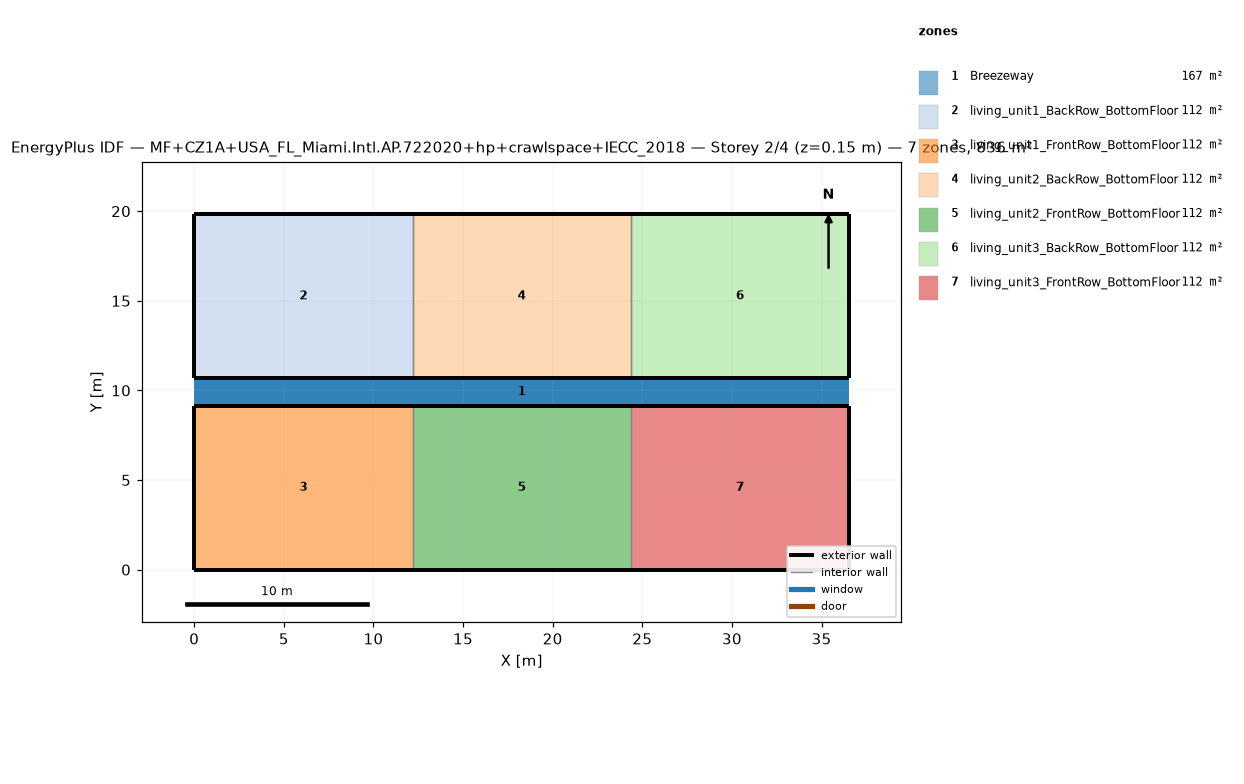
=== STOREY PLAN SPEC (per zone: floor XY polygon, exterior-wall plan segments, windows/doors) ===
zone 1: Breezeway  (167.0 m²)
  floor: (36.54, 9.16) (0.00, 9.16) (0.00, 10.68) (36.54, 10.68)
  floor: (36.54, 9.16) (0.00, 9.16) (0.00, 10.68) (36.54, 10.68)
  floor: (36.54, 9.16) (0.00, 9.16) (0.00, 10.68) (36.54, 10.68)
zone 2: living_unit1_BackRow_BottomFloor  (111.5 m²)
  floor: (12.18, 10.68) (0.00, 10.68) (0.00, 19.84) (12.18, 19.84)
  exterior wall: (0.00, 10.68) – (12.18, 10.68)  [12.2 m]
  exterior wall: (12.18, 19.84) – (0.00, 19.84)  [12.2 m]
  exterior wall: (0.00, 19.84) – (0.00, 10.68)  [9.2 m]
  interior walls: 1
zone 3: living_unit1_FrontRow_BottomFloor  (111.5 m²)
  floor: (12.18, 0.00) (0.00, 0.00) (0.00, 9.16) (12.18, 9.16)
  exterior wall: (0.00, 0.00) – (12.18, 0.00)  [12.2 m]
  exterior wall: (12.18, 9.16) – (0.00, 9.16)  [12.2 m]
  exterior wall: (0.00, 9.16) – (0.00, 0.00)  [9.2 m]
  interior walls: 1
zone 4: living_unit2_BackRow_BottomFloor  (111.5 m²)
  floor: (24.36, 10.68) (12.18, 10.68) (12.18, 19.84) (24.36, 19.84)
  exterior wall: (12.18, 10.68) – (24.36, 10.68)  [12.2 m]
  exterior wall: (24.36, 19.84) – (12.18, 19.84)  [12.2 m]
  interior walls: 2
zone 5: living_unit2_FrontRow_BottomFloor  (111.5 m²)
  floor: (24.36, 0.00) (12.18, 0.00) (12.18, 9.16) (24.36, 9.16)
  exterior wall: (12.18, 0.00) – (24.36, 0.00)  [12.2 m]
  exterior wall: (24.36, 9.16) – (12.18, 9.16)  [12.2 m]
  interior walls: 2
zone 6: living_unit3_BackRow_BottomFloor  (111.5 m²)
  floor: (36.54, 10.68) (24.36, 10.68) (24.36, 19.84) (36.54, 19.84)
  exterior wall: (24.36, 10.68) – (36.54, 10.68)  [12.2 m]
  exterior wall: (36.54, 10.68) – (36.54, 19.84)  [9.2 m]
  exterior wall: (36.54, 19.84) – (24.36, 19.84)  [12.2 m]
  interior walls: 1
zone 7: living_unit3_FrontRow_BottomFloor  (111.5 m²)
  floor: (36.54, 0.00) (24.36, 0.00) (24.36, 9.16) (36.54, 9.16)
  exterior wall: (24.36, 0.00) – (36.54, 0.00)  [12.2 m]
  exterior wall: (36.54, 0.00) – (36.54, 9.16)  [9.2 m]
  exterior wall: (36.54, 9.16) – (24.36, 9.16)  [12.2 m]
  interior walls: 1

=== DERIVED (storey summary) ===
Building: MF+CZ1A+USA_FL_Miami.Intl.AP.722020+hp+crawlspace+IECC_2018
Storey: 2 of 4  (floor level z = 0.15 m)
Storey gross floor area: 836.2 m²
Zones on this storey: 7
  - Breezeway: floor 167.0 m²
  - living_unit1_BackRow_BottomFloor: floor 111.5 m²; exterior wall 33.5 m (86.9 m²); WWR 0.0%
  - living_unit1_FrontRow_BottomFloor: floor 111.5 m²; exterior wall 33.5 m (86.9 m²); WWR 0.0%
  - living_unit2_BackRow_BottomFloor: floor 111.5 m²; exterior wall 24.4 m (63.1 m²); WWR 0.0%
  - living_unit2_FrontRow_BottomFloor: floor 111.5 m²; exterior wall 24.4 m (63.1 m²); WWR 0.0%
  - living_unit3_BackRow_BottomFloor: floor 111.5 m²; exterior wall 33.5 m (86.9 m²); WWR 0.0%
  - living_unit3_FrontRow_BottomFloor: floor 111.5 m²; exterior wall 33.5 m (86.9 m²); WWR 0.0%
Zone adjacency (shared interzone walls):
  - living_unit1_BackRow_BottomFloor ↔ living_unit2_BackRow_BottomFloor
  - living_unit1_FrontRow_BottomFloor ↔ living_unit2_FrontRow_BottomFloor
  - living_unit2_BackRow_BottomFloor ↔ living_unit3_BackRow_BottomFloor
  - living_unit2_FrontRow_BottomFloor ↔ living_unit3_FrontRow_BottomFloor